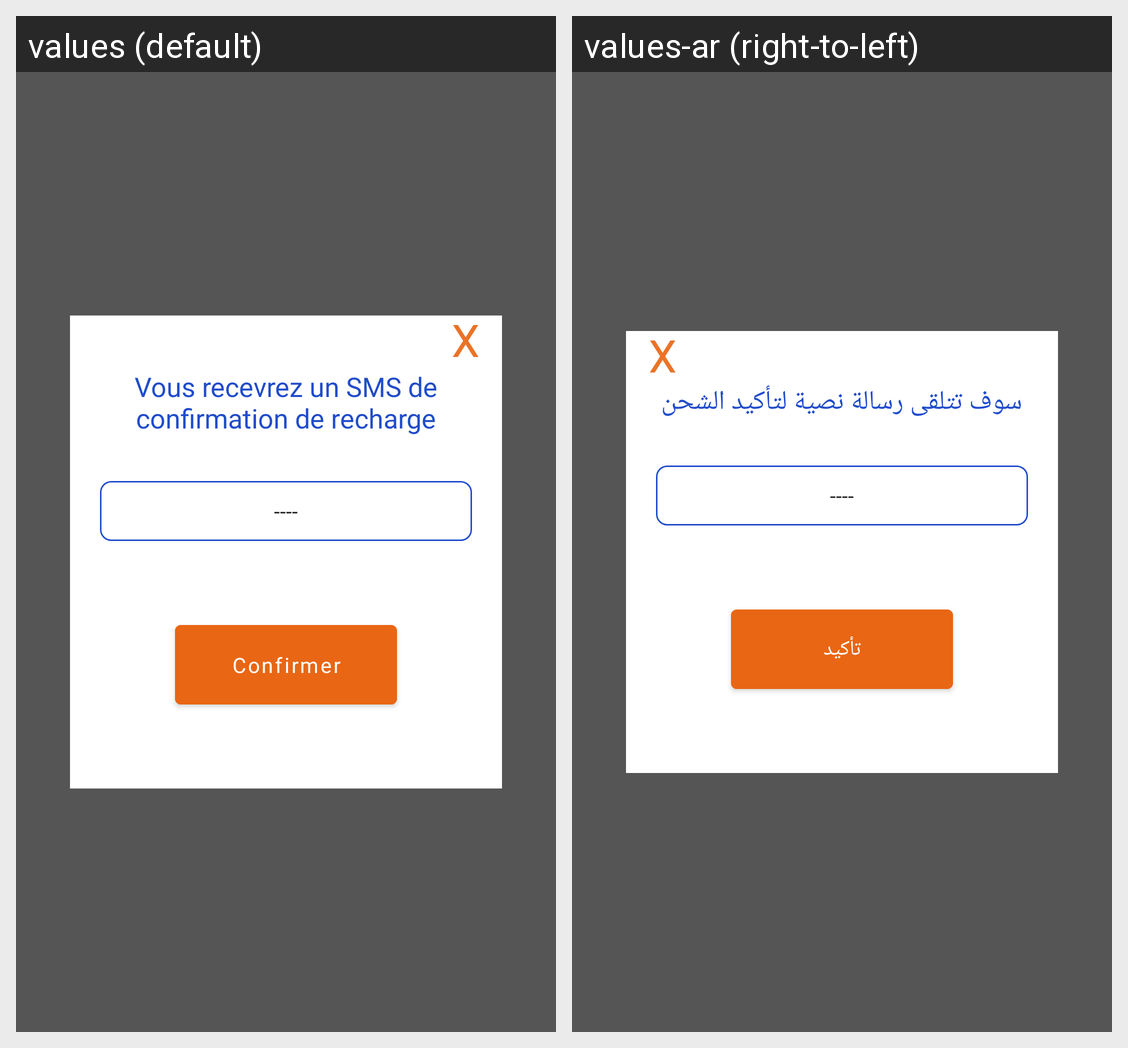

Translations of the strings shown on this Android screen, per locale in the grid:
Android screen res/layout/confirm_recharge_dialog.xml rendered under 2 locales, left to right: values (default), values-ar (right-to-left). Device: Nexus 5 (rendered at 1080×1920; each locale shown at half size, 540×960, under a caption strip naming it); theme Theme.IAM.
Strings drawn on this screen, with the default value and each locale's value (text and hints the layout hard-codes, and strings that could not be matched under every locale, appear in the picture but are not listed):

close_label
  values: X
  values-ar: X

confirm_recharge_dialog
  values: Vous recevrez un SMS de confirmation de recharge
  values-ar: سوف تتلقى رسالة نصية لتأكيد الشحن

confirm_btn_label
  values: Confirmer
  values-ar: تأكيد
